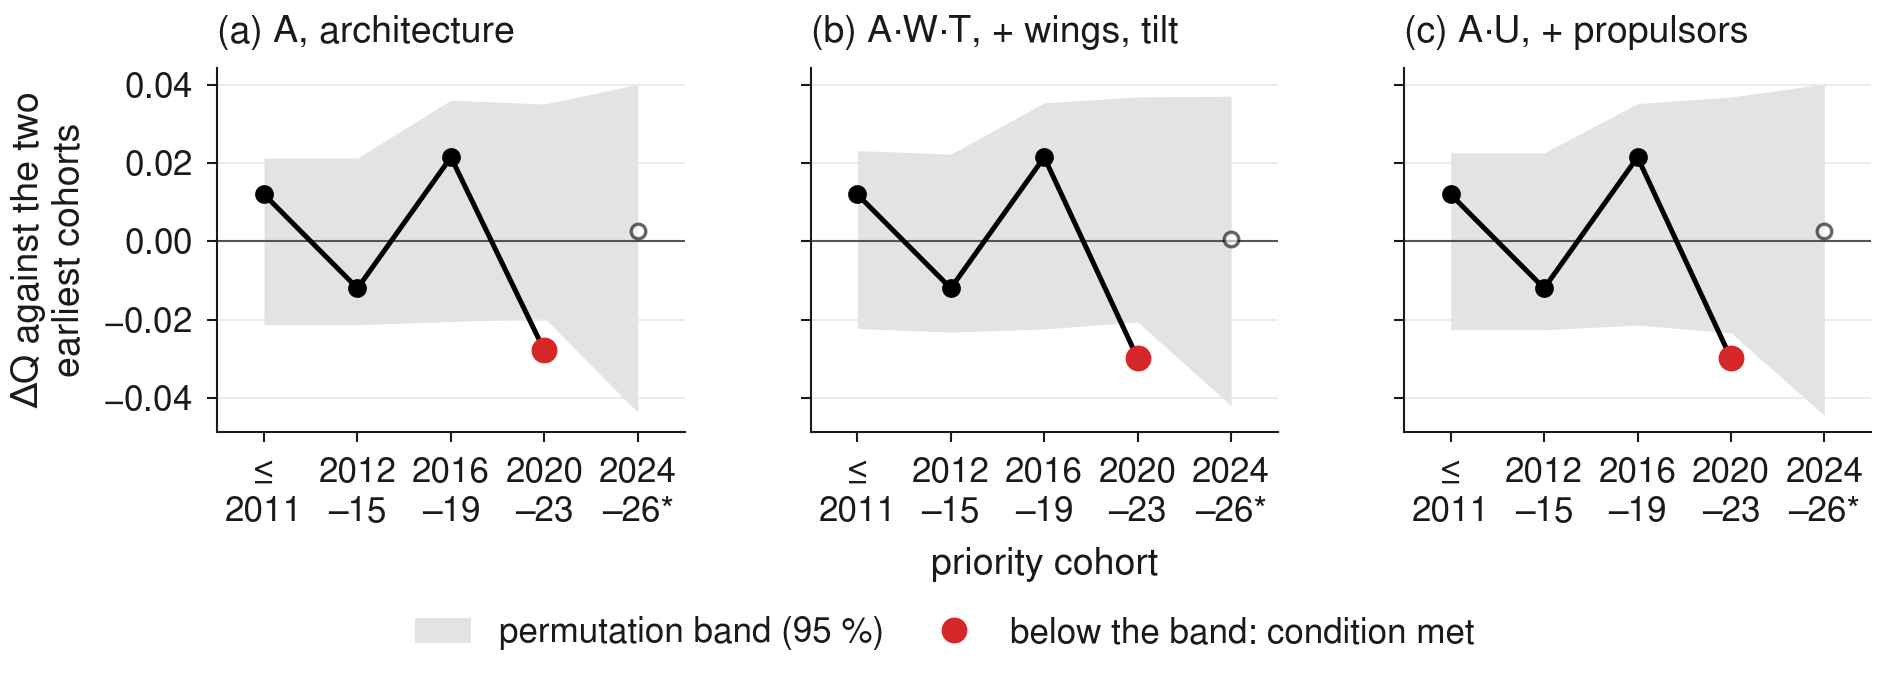

Source data for this figure (header and first rows):
level, level name, cohort, aircraft, Q, Q of the earliest cohorts, ΔQ, ΔQ permutation low, ΔQ permutation high, below band, partial
A, A — architecture, <= 2011, 63, 0.5583, 0.5463, 0.012, -0.0213, 0.0213, False, False
A, A — architecture, 2012-15, 58, 0.5343, 0.5463, -0.012, -0.0213, 0.0213, False, False
A, A — architecture, 2016-19, 211, 0.5679, 0.5463, 0.0215, -0.0205, 0.0361, False, False
A, A — architecture, 2020-23, 237, 0.5185, 0.5463, -0.0279, -0.0196, 0.0351, True, False
A, A — architecture, 2024-26 (partial), 56, 0.549, 0.5463, 0.0027, -0.0437, 0.0401, False, True
A·W·T, A·W·T — architecture, wings, tilt, <= 2011, 63, 0.5583, 0.5463, 0.012, -0.0223, 0.0232, False, False
A·W·T, A·W·T — architecture, wings, tilt, 2012-15, 58, 0.5343, 0.5463, -0.012, -0.0232, 0.0223, False, False
A·W·T, A·W·T — architecture, wings, tilt, 2016-19, 211, 0.5679, 0.5463, 0.0215, -0.0224, 0.0354, False, False
A·W·T, A·W·T — architecture, wings, tilt, 2020-23, 236, 0.5165, 0.5463, -0.0299, -0.0206, 0.0369, True, False
A·W·T, A·W·T — architecture, wings, tilt, 2024-26 (partial), 55, 0.5468, 0.5463, 0.0005, -0.042, 0.0371, False, True
A·U, A·U — architecture, propulsors, <= 2011, 63, 0.5583, 0.5463, 0.012, -0.0226, 0.0226, False, False
A·U, A·U — architecture, propulsors, 2012-15, 58, 0.5343, 0.5463, -0.012, -0.0226, 0.0226, False, False
A·U, A·U — architecture, propulsors, 2016-19, 211, 0.5679, 0.5463, 0.0215, -0.0214, 0.0352, False, False
A·U, A·U — architecture, propulsors, 2020-23, 236, 0.5165, 0.5463, -0.0299, -0.0234, 0.0369, True, False
A·U, A·U — architecture, propulsors, 2024-26 (partial), 56, 0.549, 0.5463, 0.0027, -0.0445, 0.0402, False, True
